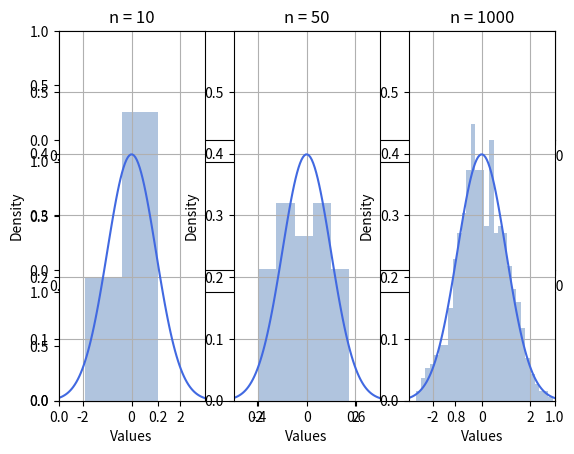

Write the Python code that produced this figure.
import math
import numpy as np
import scipy.stats as st
import matplotlib.pyplot as plt

# experiment PARAMETERS
sizes = [10, 50, 1000]
n_plots = len(sizes)
n_points = 100

# distribution PARAMETERS
mu = 0
sigma = 1

# borders are calculated using 3-sigma rule and pdf maximum value
l_border = mu - 3 * sigma
r_border = mu + 3 * sigma
b_border = 0
t_border = 1.5 / (sigma * math.sqrt(2 * math.pi))

# pdf plot points
x_pdf = np.linspace(l_border, r_border, n_points)
y_pdf = st.norm.pdf(x_pdf, mu, sigma)

# generating plots TODO: Add tile using LaTeX
plt.subplots(n_plots)

for i in range(0, n_plots):
    n_bins = math.ceil(math.sqrt(sizes[i]))
    width = (r_border - l_border) / n_bins
    plt.subplot(1, n_plots, i+1)

    plt.xlim(l_border, r_border)
    plt.ylim(b_border, t_border)
    plt.xlabel('Values')
    plt.ylabel('Density')
    plt.title('n = ' + str(sizes[i]))
    plt.grid()

    plt.plot(x_pdf, y_pdf, color='royalblue')
    values_rnd = st.norm.rvs(mu, sigma, sizes[i])
    bins_rnd = np.arange(min(values_rnd), max(values_rnd) + width, width)
    plt.hist(x=values_rnd, bins=bins_rnd, color='lightsteelblue', density=True)

plt.show()